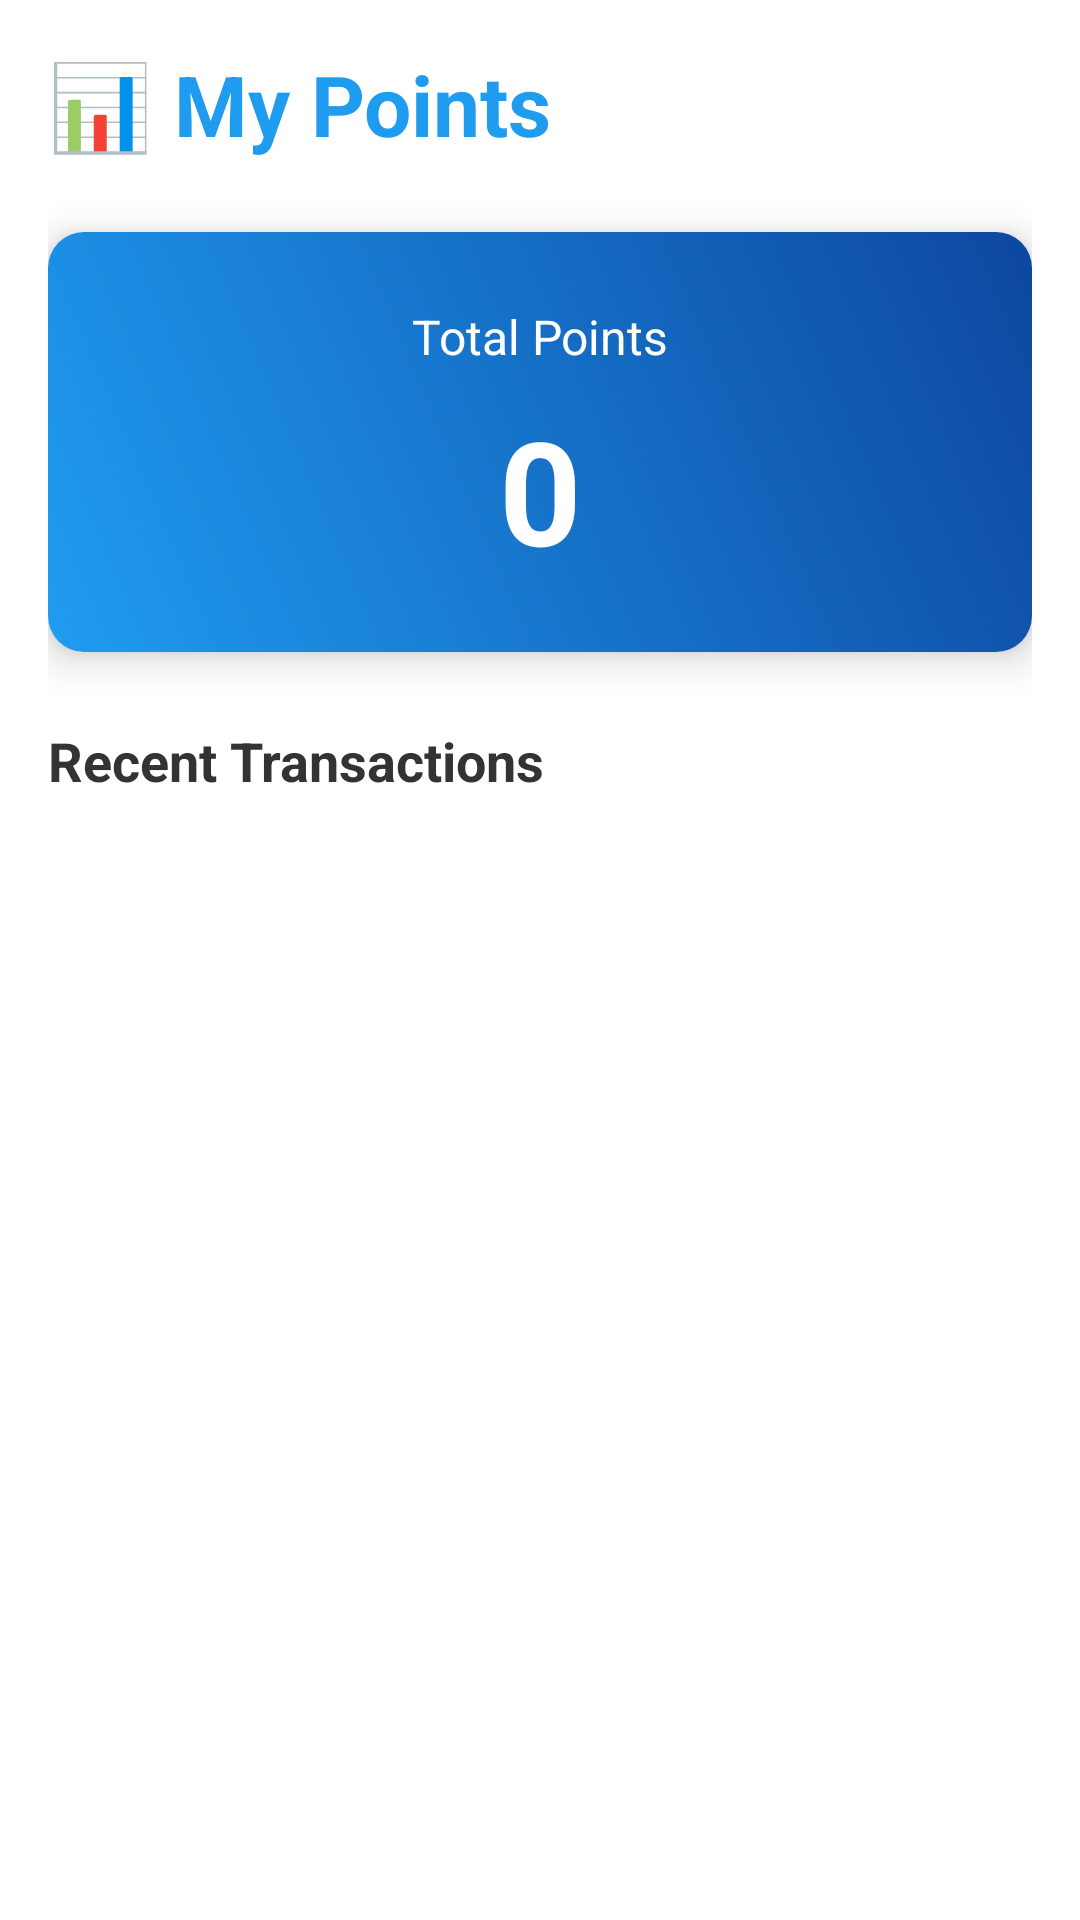

Here is an Android app screen rendered from its layout file. Give the layout XML and the strings, colors and styles it references.
<!-- AndroidManifest.xml: application theme Theme.GooglePlayPoints -->
<!-- res/layout/activity_points.xml -->
<?xml version="1.0" encoding="utf-8"?>
<LinearLayout xmlns:android="http://schemas.android.com/apk/res/android"
    xmlns:tools="http://schemas.android.com/tools"
    android:layout_width="match_parent"
    android:layout_height="match_parent"
    android:orientation="vertical"
    android:padding="16dp"
    tools:context=".ui.points.PointsActivity">

    <TextView
        android:layout_width="match_parent"
        android:layout_height="wrap_content"
        android:text="📊 My Points"
        android:textSize="28sp"
        android:textStyle="bold"
        android:layout_marginBottom="24dp"
        android:textColor="#1f9cf0" />

    <androidx.cardview.widget.CardView
        xmlns:app="http://schemas.android.com/apk/res-auto"
        android:layout_width="match_parent"
        android:layout_height="140dp"
        android:layout_marginBottom="24dp"
        app:cardCornerRadius="12dp"
        app:cardElevation="8dp">

        <LinearLayout
            android:layout_width="match_parent"
            android:layout_height="match_parent"
            android:orientation="vertical"
            android:gravity="center"
            android:padding="24dp"
            android:background="@drawable/gradient_background">

            <TextView
                android:layout_width="match_parent"
                android:layout_height="wrap_content"
                android:text="Total Points"
                android:textSize="16sp"
                android:gravity="center"
                android:textColor="#FFFFFF" />

            <TextView
                android:id="@+id/tv_total_points"
                android:layout_width="match_parent"
                android:layout_height="wrap_content"
                android:text="0"
                android:textSize="48sp"
                android:textStyle="bold"
                android:gravity="center"
                android:textColor="#FFFFFF"
                android:layout_marginTop="8dp" />
        </LinearLayout>
    </androidx.cardview.widget.CardView>

    <TextView
        android:layout_width="match_parent"
        android:layout_height="wrap_content"
        android:text="Recent Transactions"
        android:textSize="18sp"
        android:textStyle="bold"
        android:layout_marginBottom="12dp"
        android:textColor="#333333" />

    <ProgressBar
        android:id="@+id/progress_bar"
        android:layout_width="wrap_content"
        android:layout_height="wrap_content"
        android:layout_gravity="center"
        android:visibility="gone" />

    <androidx.recyclerview.widget.RecyclerView
        android:id="@+id/rv_points"
        android:layout_width="match_parent"
        android:layout_height="0dp"
        android:layout_weight="1" />

</LinearLayout>
<!-- resources referenced by this layout -->
<resources>
  <!-- drawable gradient_background (drawable) -->
  <?xml version="1.0" encoding="utf-8"?>
  <shape xmlns:android="http://schemas.android.com/apk/res/android"
      android:shape="rectangle">
      <gradient
          android:startColor="#1f9cf0"
          android:endColor="#0d47a1"
          android:angle="45" />
  </shape>
  <style name="Theme.GooglePlayPoints" parent="Theme.AppCompat.Light.DarkActionBar">
          <item name="colorPrimary">@color/google_play_blue</item>
          <item name="colorPrimaryDark">@color/google_play_dark_blue</item>
          <item name="colorAccent">@color/google_play_green</item>
          <item name="android:windowBackground">@color/white</item>
      </style>
  <color name="google_play_blue">#1f9cf0</color>
  <color name="google_play_dark_blue">#0d47a1</color>
  <color name="google_play_green">#00c853</color>
  <color name="white">#FFFFFFFF</color>
</resources>
